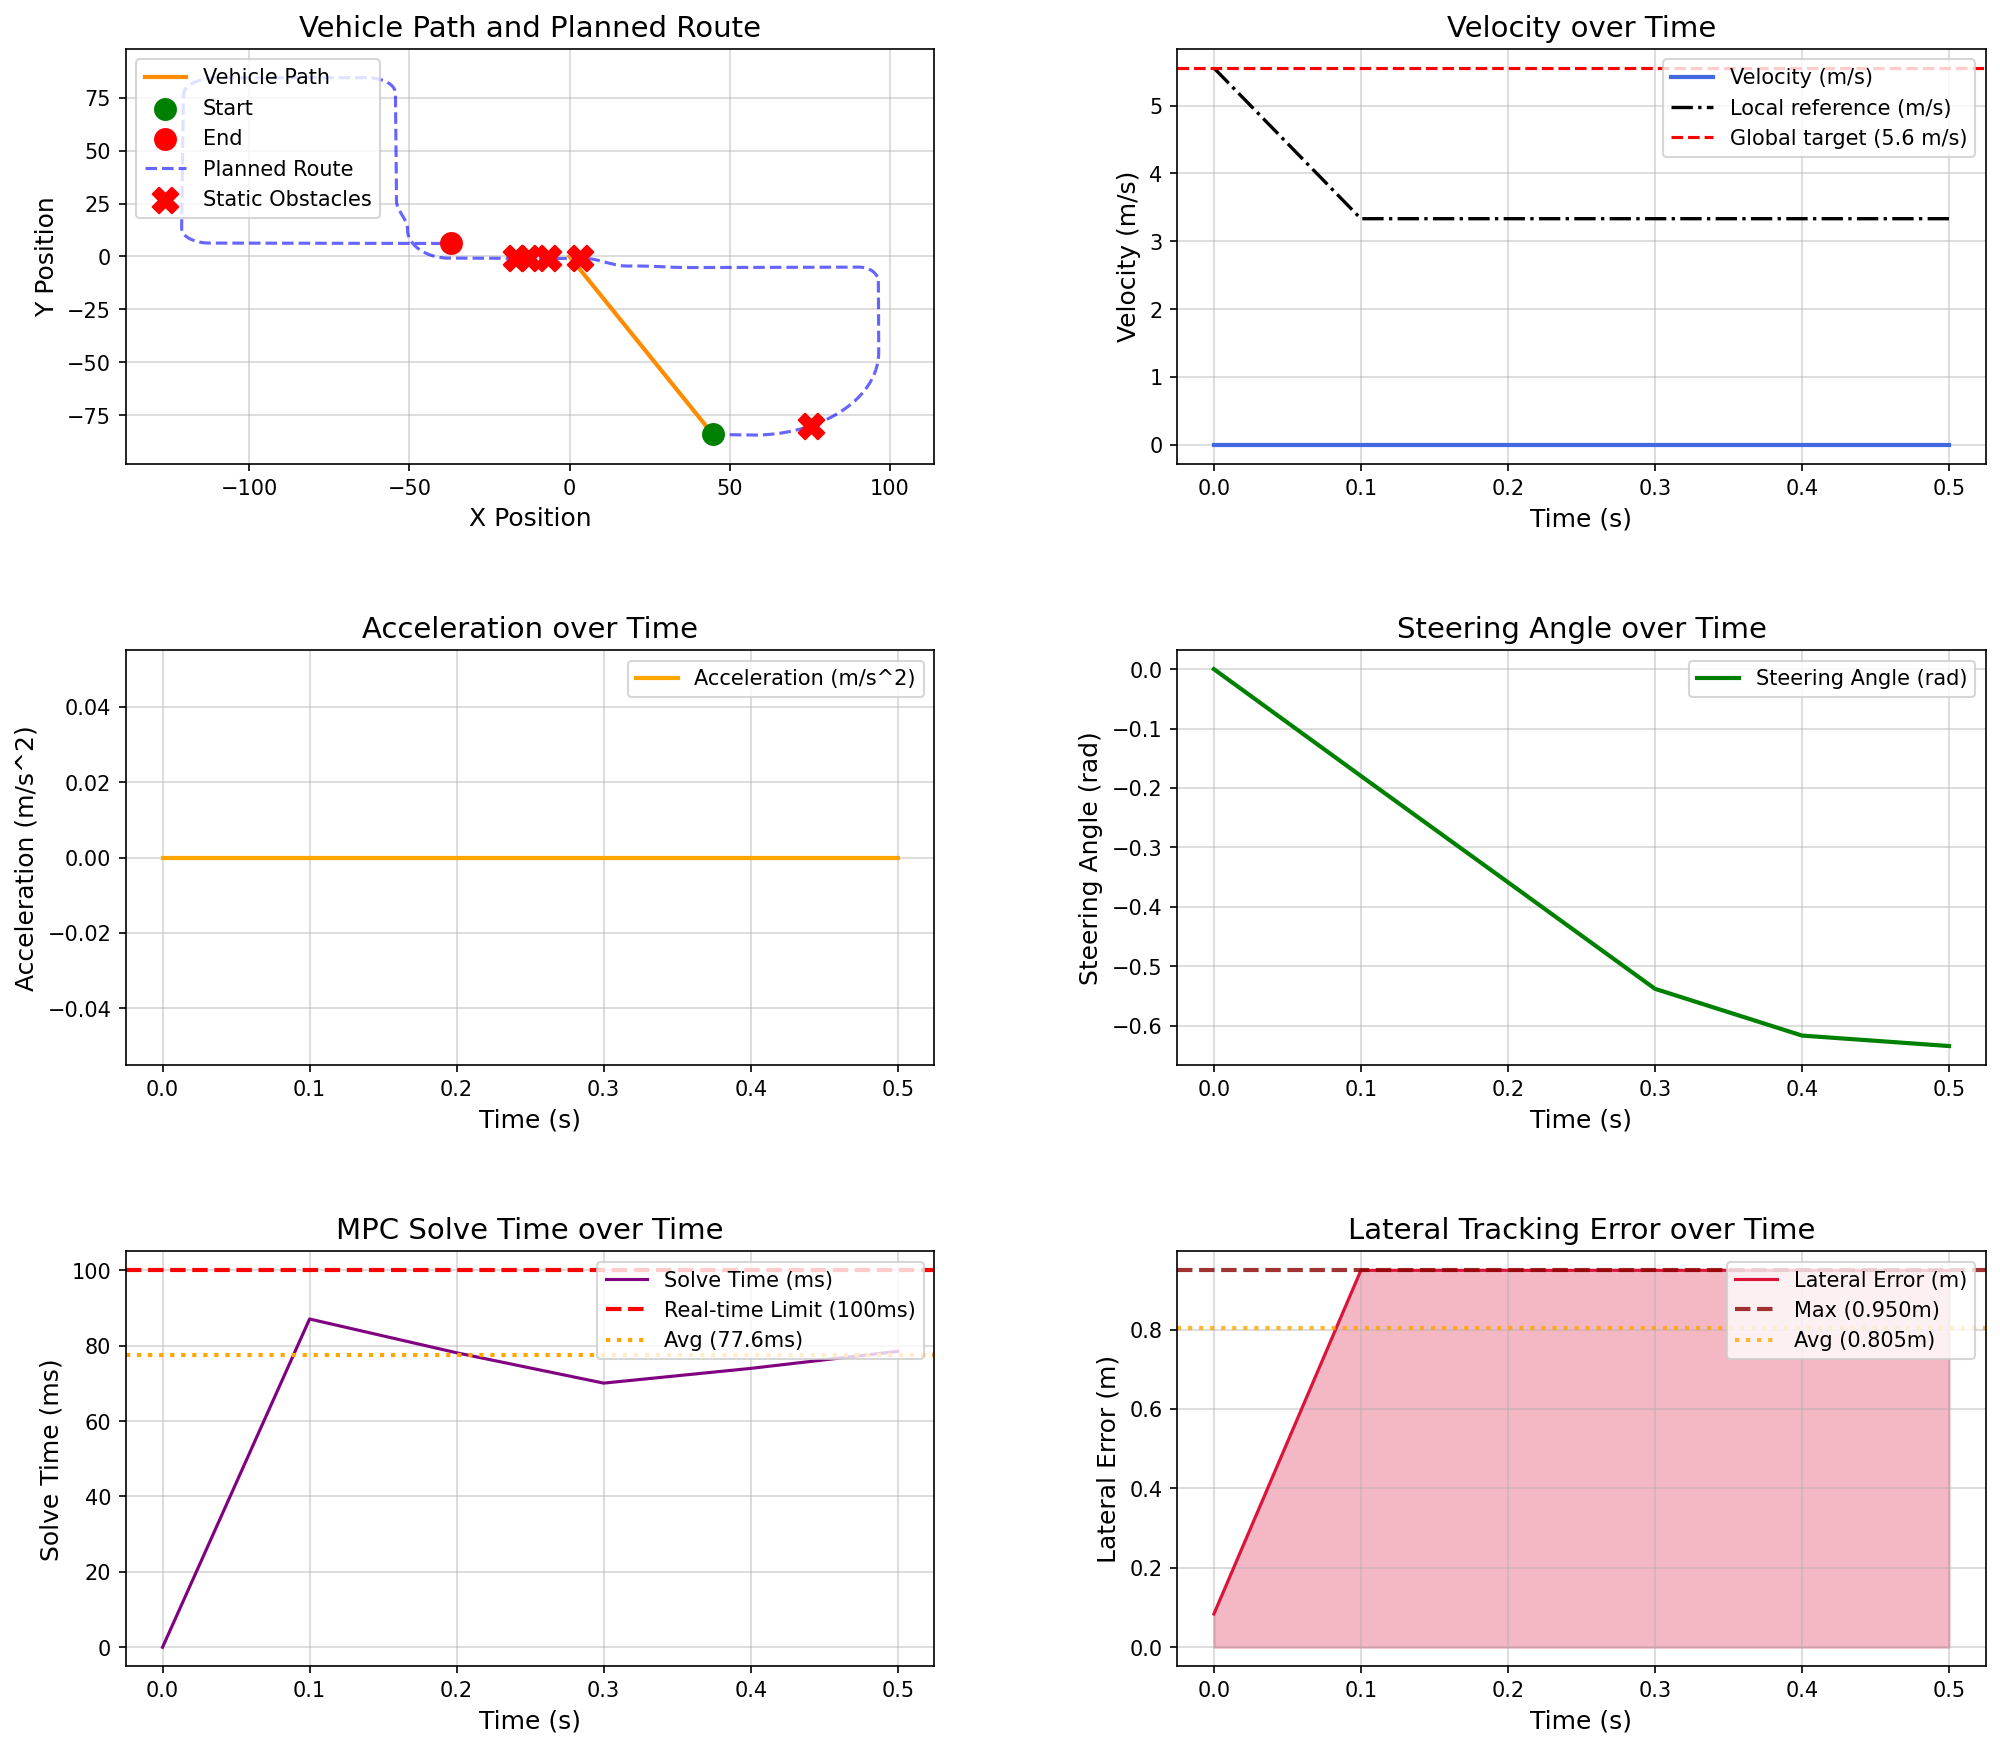

Data behind this chart, as committed beside it:
场景, step, time, x, y, yaw, speed, ac, steer, solve_time, lat_error, min_obstacle_dist, 
static_obstacle_avoidance_town05, 0, 0.000000, 44.78, -84.13, -1.444, 0.000000, 0.000000, 0.000000, 0.000000, 0.08375, , 
static_obstacle_avoidance_town05, 1, 0.1, 0.000000, 0.000000, 0.000000, 0.000000, 0.000000, -0.1797, 87.08, 0.9496, -1.951, 
static_obstacle_avoidance_town05, 2, 0.2, 0.000000, 0.000000, 0.000000, 0.000000, 0.000000, -0.3586, 78.12, 0.9496, -2.082, 
static_obstacle_avoidance_town05, 3, 0.3, 0.000000, 0.000000, 0.000000, 0.000000, 0.000000, -0.5379, 70.07, 0.9496, -2.091, 
static_obstacle_avoidance_town05, 4, 0.4, 0.000000, 0.000000, 0.000000, 0.000000, 0.000000, -0.6166, 73.98, 0.9496, -2.092, 
static_obstacle_avoidance_town05, 5, 0.5, 0.000000, 0.000000, 0.000000, 0.000000, 0.000000, -0.6342, 78.5, 0.9496, -2.092, 
